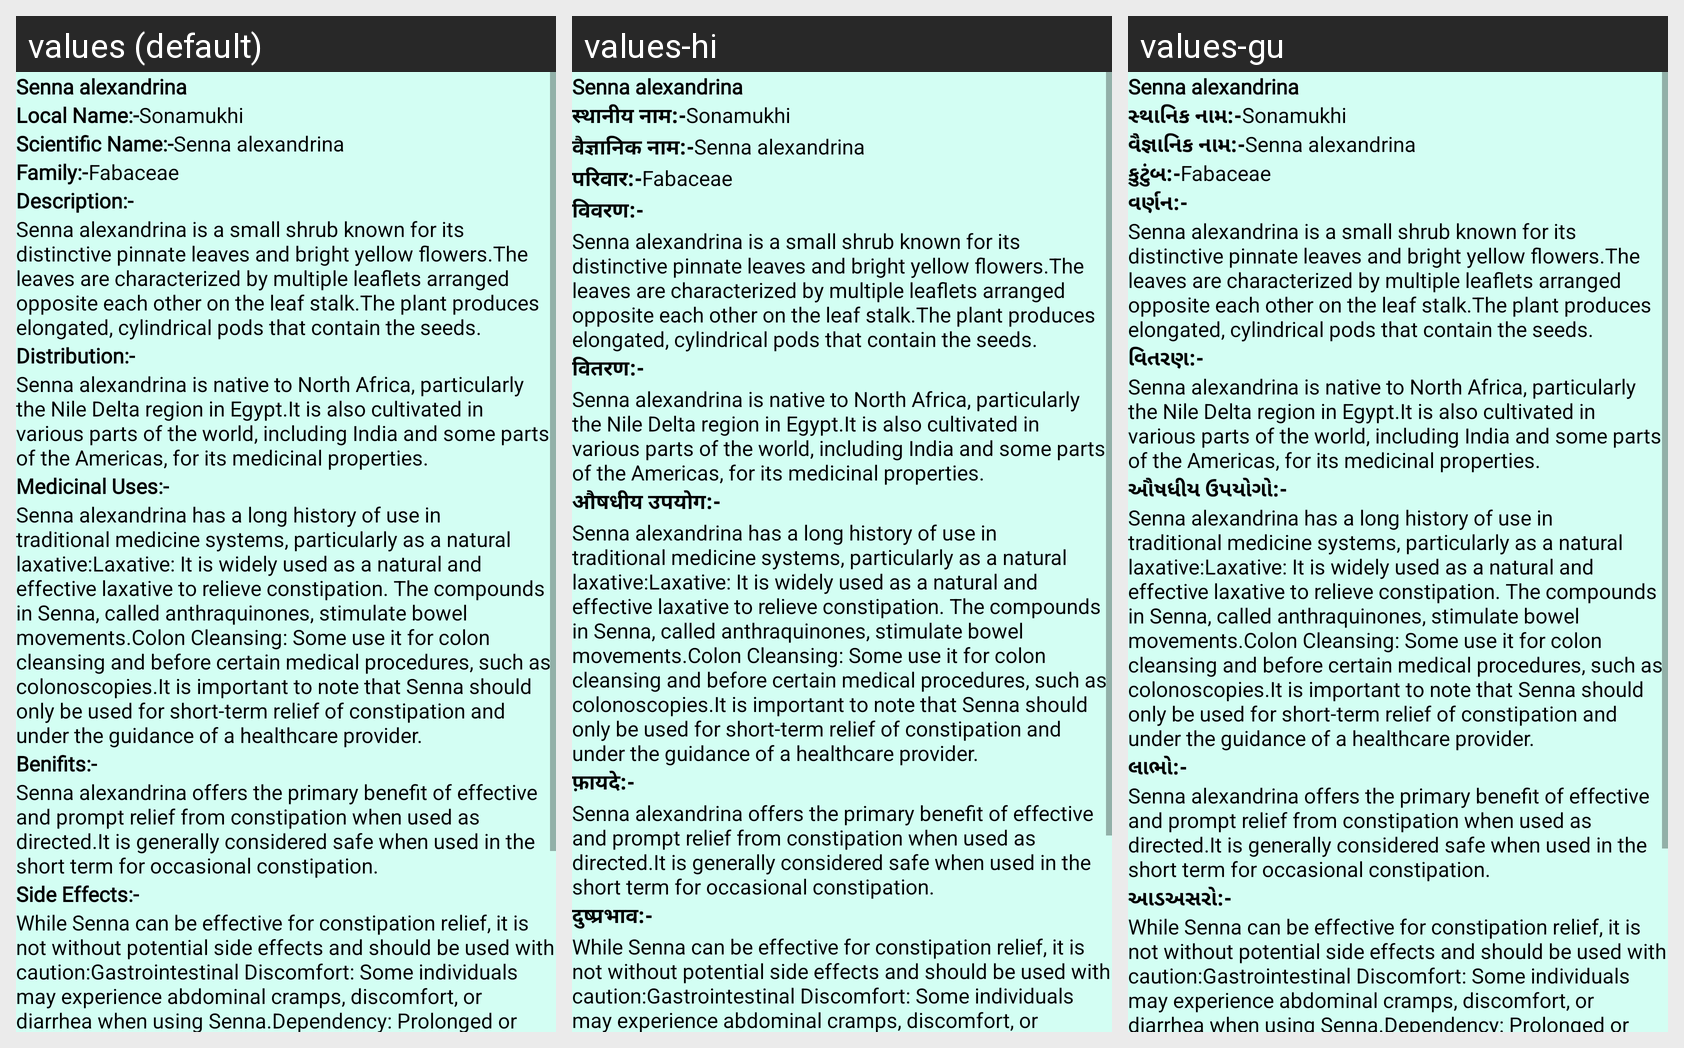

This grid shows one Android layout under several languages. Give, for every string resource on the screen, its name, the default text and each shown locale's text.
Android screen res/layout/activity_plant60.xml rendered under 3 locales, left to right: values (default), values-hi, values-gu. Device: Nexus 5 (rendered at 1080×1920; each locale shown at half size, 540×960, under a caption strip naming it); theme NoActionBar.
Strings drawn on this screen, with the default value and each locale's value (text and hints the layout hard-codes, and strings that could not be matched under every locale, appear in the picture but are not listed):

p60
  values: Senna alexandrina
  values-hi: Senna alexandrina  [not translated; the default value is used]
  values-gu: Senna alexandrina  [not translated; the default value is used]

Local_name
  values: Local Name:-
  values-hi: स्थानीय नाम:-
  values-gu: સ્થાનિક નામ:-

l60
  values: Sonamukhi
  values-hi: Sonamukhi  [not translated; the default value is used]
  values-gu: Sonamukhi  [not translated; the default value is used]

scientific_name
  values: Scientific Name:-
  values-hi: वैज्ञानिक नाम:-
  values-gu: વૈજ્ઞાનિક નામ:-

s60
  values: Senna alexandrina
  values-hi: Senna alexandrina  [not translated; the default value is used]
  values-gu: Senna alexandrina  [not translated; the default value is used]

family
  values: Family:-
  values-hi: परिवार:-
  values-gu: કુટુંબ:-

f60
  values: Fabaceae
  values-hi: Fabaceae  [not translated; the default value is used]
  values-gu: Fabaceae  [not translated; the default value is used]

Description
  values: Description:-
  values-hi: विवरण:-
  values-gu: વર્ણન:-

d60
  values: Senna alexandrina is a small shrub known for its distinctive pinnate leaves and bright yellow flowers.The leaves are characterized by multiple leaflets arranged opposite each other on the leaf stalk.The plant produces elongated, cylindrical pods that contain the seeds.
  values-hi: Senna alexandrina is a small shrub known for its distinctive pinnate leaves and bright yellow flowers.The leaves are characterized by multiple leaflets arranged opposite each other on the leaf stalk.The plant produces elongated, cylindrical pods that contain the seeds.  [not translated; the default value is used]
  values-gu: Senna alexandrina is a small shrub known for its distinctive pinnate leaves and bright yellow flowers.The leaves are characterized by multiple leaflets arranged opposite each other on the leaf stalk.The plant produces elongated, cylindrical pods that contain the seeds.  [not translated; the default value is used]

Distribution
  values: Distribution:-
  values-hi: वितरण:-
  values-gu: વિતરણ:-

dt60
  values: Senna alexandrina is native to North Africa, particularly the Nile Delta region in Egypt.It is also cultivated in various parts of the world, including India and some parts of the Americas, for its medicinal properties.
  values-hi: Senna alexandrina is native to North Africa, particularly the Nile Delta region in Egypt.It is also cultivated in various parts of the world, including India and some parts of the Americas, for its medicinal properties.  [not translated; the default value is used]
  values-gu: Senna alexandrina is native to North Africa, particularly the Nile Delta region in Egypt.It is also cultivated in various parts of the world, including India and some parts of the Americas, for its medicinal properties.  [not translated; the default value is used]

Medicinal_uses
  values: Medicinal Uses:-
  values-hi: औषधीय उपयोग:-
  values-gu: ઔષધીય ઉપયોગો:-

m60
  values: Senna alexandrina has a long history of use in traditional medicine systems, particularly as a natural laxative:Laxative: It is widely used as a natural and effective laxative to relieve constipation. The compounds in Senna, called anthraquinones, stimulate bowel movements.Colon Cleansing: Some use it for colon cleansing and before certain medical procedures, such as colonoscopies.It is important …[clipped]
  values-hi: Senna alexandrina has a long history of use in traditional medicine systems, particularly as a natural laxative:Laxative: It is widely used as a natural and effective laxative to relieve constipation. The compounds in Senna, called anthraquinones, stimulate bowel movements.Colon Cleansing: Some use it for colon cleansing and before certain medical procedures, such as colonoscopies.It is important …[clipped]  [not translated; the default value is used]
  values-gu: Senna alexandrina has a long history of use in traditional medicine systems, particularly as a natural laxative:Laxative: It is widely used as a natural and effective laxative to relieve constipation. The compounds in Senna, called anthraquinones, stimulate bowel movements.Colon Cleansing: Some use it for colon cleansing and before certain medical procedures, such as colonoscopies.It is important …[clipped]  [not translated; the default value is used]

Benifits
  values: Benifits:-
  values-hi: फ़ायदे:-
  values-gu: લાભો:-

b60
  values: Senna alexandrina offers the primary benefit of effective and prompt relief from constipation when used as directed.It is generally considered safe when used in the short term for occasional constipation.
  values-hi: Senna alexandrina offers the primary benefit of effective and prompt relief from constipation when used as directed.It is generally considered safe when used in the short term for occasional constipation.  [not translated; the default value is used]
  values-gu: Senna alexandrina offers the primary benefit of effective and prompt relief from constipation when used as directed.It is generally considered safe when used in the short term for occasional constipation.  [not translated; the default value is used]

Side_Effects
  values: Side Effects:-
  values-hi: दुष्प्रभाव:-
  values-gu: આડઅસરો:-

se60
  values: While Senna can be effective for constipation relief, it is not without potential side effects and should be used with caution:Gastrointestinal Discomfort: Some individuals may experience abdominal cramps, discomfort, or diarrhea when using Senna.Dependency: Prolonged or frequent use of Senna may lead to laxative dependency, where the body becomes reliant on it for regular bowel …[clipped]
  values-hi: While Senna can be effective for constipation relief, it is not without potential side effects and should be used with caution:Gastrointestinal Discomfort: Some individuals may experience abdominal cramps, discomfort, or diarrhea when using Senna.Dependency: Prolonged or frequent use of Senna may lead to laxative dependency, where the body becomes reliant on it for regular bowel …[clipped]  [not translated; the default value is used]
  values-gu: While Senna can be effective for constipation relief, it is not without potential side effects and should be used with caution:Gastrointestinal Discomfort: Some individuals may experience abdominal cramps, discomfort, or diarrhea when using Senna.Dependency: Prolonged or frequent use of Senna may lead to laxative dependency, where the body becomes reliant on it for regular bowel …[clipped]  [not translated; the default value is used]
